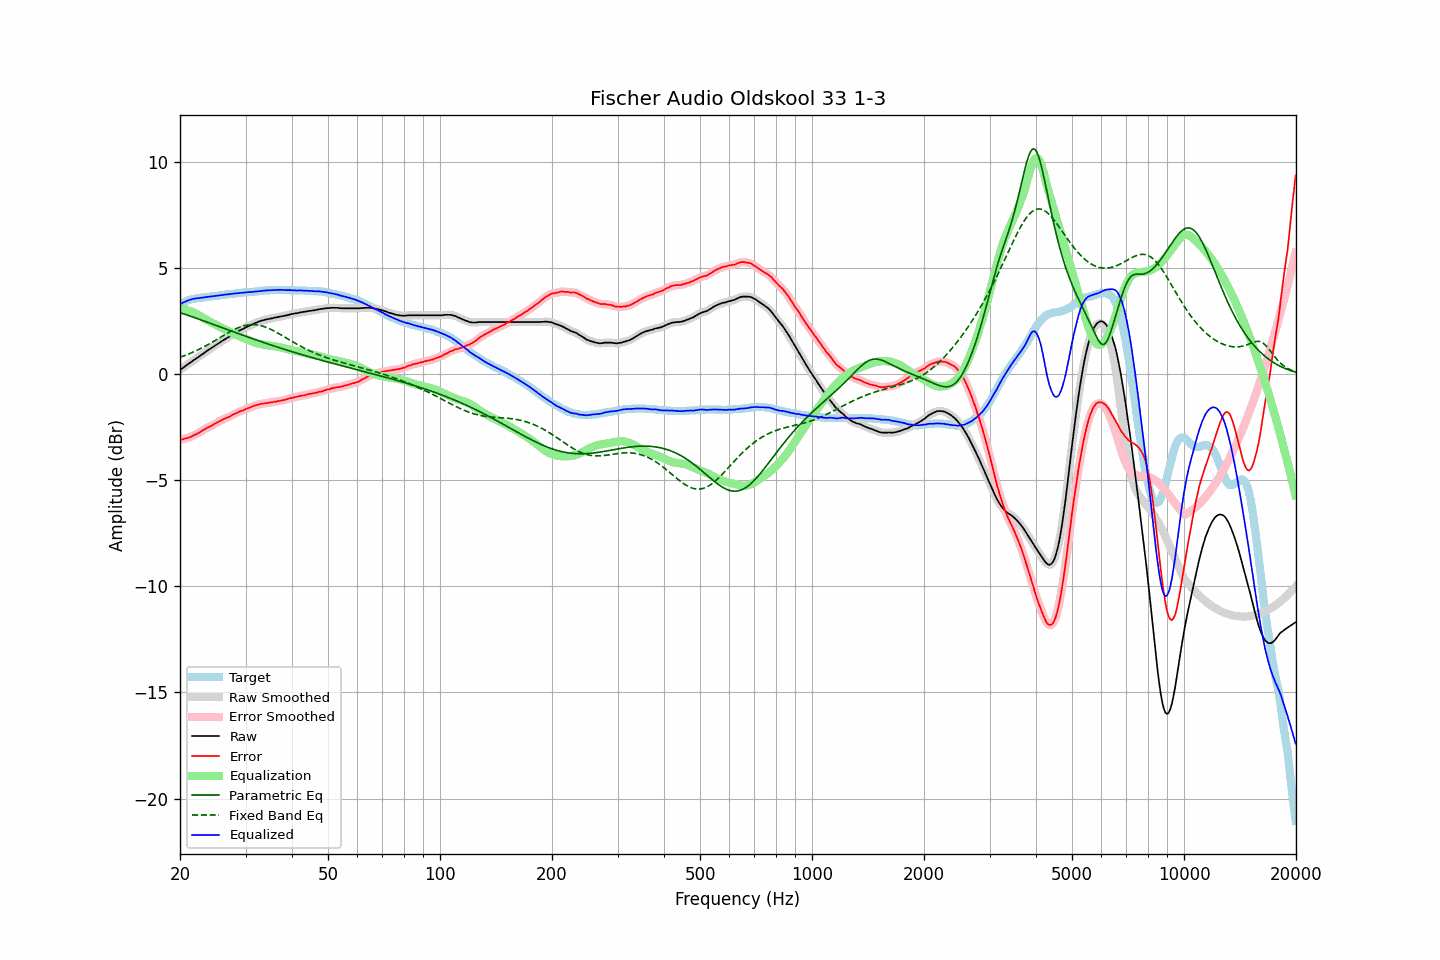

Values plotted in this chart, from the file beside it:
frequency, raw, error, smoothed, error_smoothed, equalization, parametric_eq, fixed_band_eq, equalized_raw, equalized_smoothed, target
20.00, 0.19, -3.10, 0.19, -3.10, 3.10, 2.89, 0.79, 3.28, 3.29, 3.29
20.20, 0.25, -3.08, 0.25, -3.08, 3.08, 2.87, 0.82, 3.33, 3.33, 3.33
20.40, 0.30, -3.07, 0.30, -3.06, 3.07, 2.84, 0.84, 3.36, 3.37, 3.37
20.61, 0.36, -3.04, 0.36, -3.04, 3.05, 2.82, 0.87, 3.40, 3.40, 3.40
20.81, 0.41, -3.03, 0.41, -3.03, 3.03, 2.79, 0.90, 3.43, 3.44, 3.44
21.02, 0.47, -3.01, 0.47, -3.00, 3.00, 2.76, 0.93, 3.47, 3.47, 3.48
21.23, 0.52, -2.98, 0.52, -2.98, 2.97, 2.74, 0.96, 3.49, 3.49, 3.50
21.44, 0.57, -2.95, 0.57, -2.94, 2.94, 2.71, 1.00, 3.51, 3.52, 3.52
21.66, 0.63, -2.91, 0.63, -2.91, 2.91, 2.69, 1.03, 3.54, 3.54, 3.54
21.87, 0.68, -2.87, 0.68, -2.87, 2.87, 2.66, 1.06, 3.55, 3.55, 3.55
22.09, 0.73, -2.84, 0.73, -2.84, 2.84, 2.63, 1.10, 3.56, 3.56, 3.57
22.31, 0.78, -2.80, 0.78, -2.80, 2.79, 2.61, 1.13, 3.57, 3.57, 3.58
22.54, 0.83, -2.76, 0.83, -2.75, 2.75, 2.58, 1.17, 3.58, 3.58, 3.59
22.76, 0.89, -2.71, 0.88, -2.71, 2.71, 2.55, 1.21, 3.59, 3.59, 3.60
22.99, 0.94, -2.66, 0.94, -2.66, 2.66, 2.52, 1.25, 3.60, 3.60, 3.60
23.22, 0.99, -2.62, 0.99, -2.61, 2.62, 2.50, 1.29, 3.61, 3.61, 3.61
23.45, 1.05, -2.57, 1.05, -2.57, 2.58, 2.47, 1.33, 3.63, 3.62, 3.62
23.69, 1.10, -2.53, 1.10, -2.53, 2.53, 2.44, 1.37, 3.63, 3.63, 3.63
23.92, 1.15, -2.49, 1.15, -2.49, 2.49, 2.41, 1.41, 3.64, 3.64, 3.64
24.16, 1.20, -2.46, 1.20, -2.46, 2.45, 2.39, 1.45, 3.65, 3.65, 3.66
24.40, 1.25, -2.43, 1.25, -2.42, 2.41, 2.36, 1.50, 3.66, 3.66, 3.68
24.65, 1.30, -2.37, 1.30, -2.37, 2.37, 2.33, 1.54, 3.67, 3.67, 3.67
24.89, 1.35, -2.33, 1.35, -2.33, 2.33, 2.30, 1.59, 3.68, 3.68, 3.68
25.14, 1.40, -2.29, 1.40, -2.29, 2.29, 2.28, 1.63, 3.69, 3.69, 3.69
25.39, 1.45, -2.25, 1.45, -2.25, 2.25, 2.25, 1.68, 3.70, 3.70, 3.70
25.65, 1.50, -2.22, 1.50, -2.21, 2.21, 2.22, 1.72, 3.71, 3.71, 3.72
25.91, 1.55, -2.17, 1.55, -2.17, 2.17, 2.19, 1.77, 3.72, 3.72, 3.72
26.16, 1.60, -2.13, 1.60, -2.13, 2.14, 2.16, 1.81, 3.73, 3.73, 3.73
26.43, 1.64, -2.10, 1.64, -2.09, 2.10, 2.14, 1.86, 3.74, 3.74, 3.74
26.69, 1.69, -2.06, 1.69, -2.07, 2.06, 2.11, 1.90, 3.75, 3.75, 3.75
26.96, 1.73, -2.04, 1.73, -2.03, 2.03, 2.08, 1.95, 3.75, 3.76, 3.77
27.23, 1.78, -2.00, 1.78, -1.99, 1.99, 2.05, 1.99, 3.77, 3.77, 3.78
27.50, 1.83, -1.95, 1.83, -1.95, 1.95, 2.02, 2.03, 3.78, 3.78, 3.78
27.77, 1.87, -1.91, 1.87, -1.91, 1.91, 2.00, 2.07, 3.78, 3.79, 3.78
28.05, 1.92, -1.88, 1.92, -1.87, 1.88, 1.97, 2.11, 3.80, 3.79, 3.80
28.33, 1.96, -1.84, 1.96, -1.84, 1.84, 1.94, 2.14, 3.80, 3.80, 3.80
28.62, 2.00, -1.81, 2.00, -1.80, 1.81, 1.91, 2.17, 3.80, 3.81, 3.81
28.90, 2.05, -1.77, 2.04, -1.77, 1.77, 1.89, 2.21, 3.82, 3.82, 3.82
29.19, 2.09, -1.73, 2.08, -1.74, 1.74, 1.86, 2.23, 3.83, 3.82, 3.82
29.48, 2.12, -1.73, 2.12, -1.71, 1.71, 1.83, 2.26, 3.83, 3.83, 3.85
29.78, 2.16, -1.68, 2.16, -1.68, 1.68, 1.80, 2.28, 3.84, 3.84, 3.84
30.08, 2.20, -1.65, 2.20, -1.65, 1.65, 1.78, 2.30, 3.85, 3.84, 3.85
30.38, 2.24, -1.61, 2.24, -1.62, 1.62, 1.75, 2.31, 3.86, 3.85, 3.85
30.68, 2.27, -1.60, 2.27, -1.59, 1.59, 1.72, 2.32, 3.86, 3.86, 3.87
30.99, 2.31, -1.56, 2.31, -1.56, 1.56, 1.70, 2.33, 3.87, 3.86, 3.87
31.30, 2.34, -1.53, 2.34, -1.53, 1.53, 1.67, 2.33, 3.87, 3.87, 3.87
31.61, 2.38, -1.50, 2.38, -1.50, 1.50, 1.64, 2.33, 3.88, 3.88, 3.88
31.93, 2.41, -1.48, 2.41, -1.48, 1.48, 1.62, 2.32, 3.88, 3.88, 3.89
32.24, 2.44, -1.45, 2.44, -1.45, 1.45, 1.59, 2.32, 3.89, 3.89, 3.89
32.57, 2.47, -1.44, 2.47, -1.43, 1.43, 1.56, 2.30, 3.90, 3.90, 3.91
32.89, 2.50, -1.41, 2.50, -1.41, 1.42, 1.54, 2.29, 3.91, 3.91, 3.91
33.22, 2.52, -1.40, 2.52, -1.40, 1.40, 1.51, 2.27, 3.92, 3.92, 3.92
33.55, 2.54, -1.39, 2.54, -1.38, 1.39, 1.49, 2.24, 3.93, 3.93, 3.93
33.89, 2.56, -1.38, 2.56, -1.38, 1.37, 1.46, 2.22, 3.93, 3.93, 3.94
34.23, 2.58, -1.36, 2.58, -1.36, 1.36, 1.43, 2.19, 3.94, 3.94, 3.94
34.57, 2.59, -1.36, 2.59, -1.35, 1.35, 1.41, 2.16, 3.94, 3.94, 3.95
34.92, 2.61, -1.34, 2.61, -1.34, 1.34, 1.38, 2.12, 3.95, 3.95, 3.95
35.27, 2.62, -1.34, 2.62, -1.33, 1.33, 1.36, 2.09, 3.95, 3.95, 3.96
35.62, 2.64, -1.32, 2.64, -1.32, 1.32, 1.33, 2.05, 3.96, 3.96, 3.96
35.97, 2.66, -1.30, 2.66, -1.30, 1.30, 1.31, 2.01, 3.96, 3.96, 3.96
... 635 more rows
